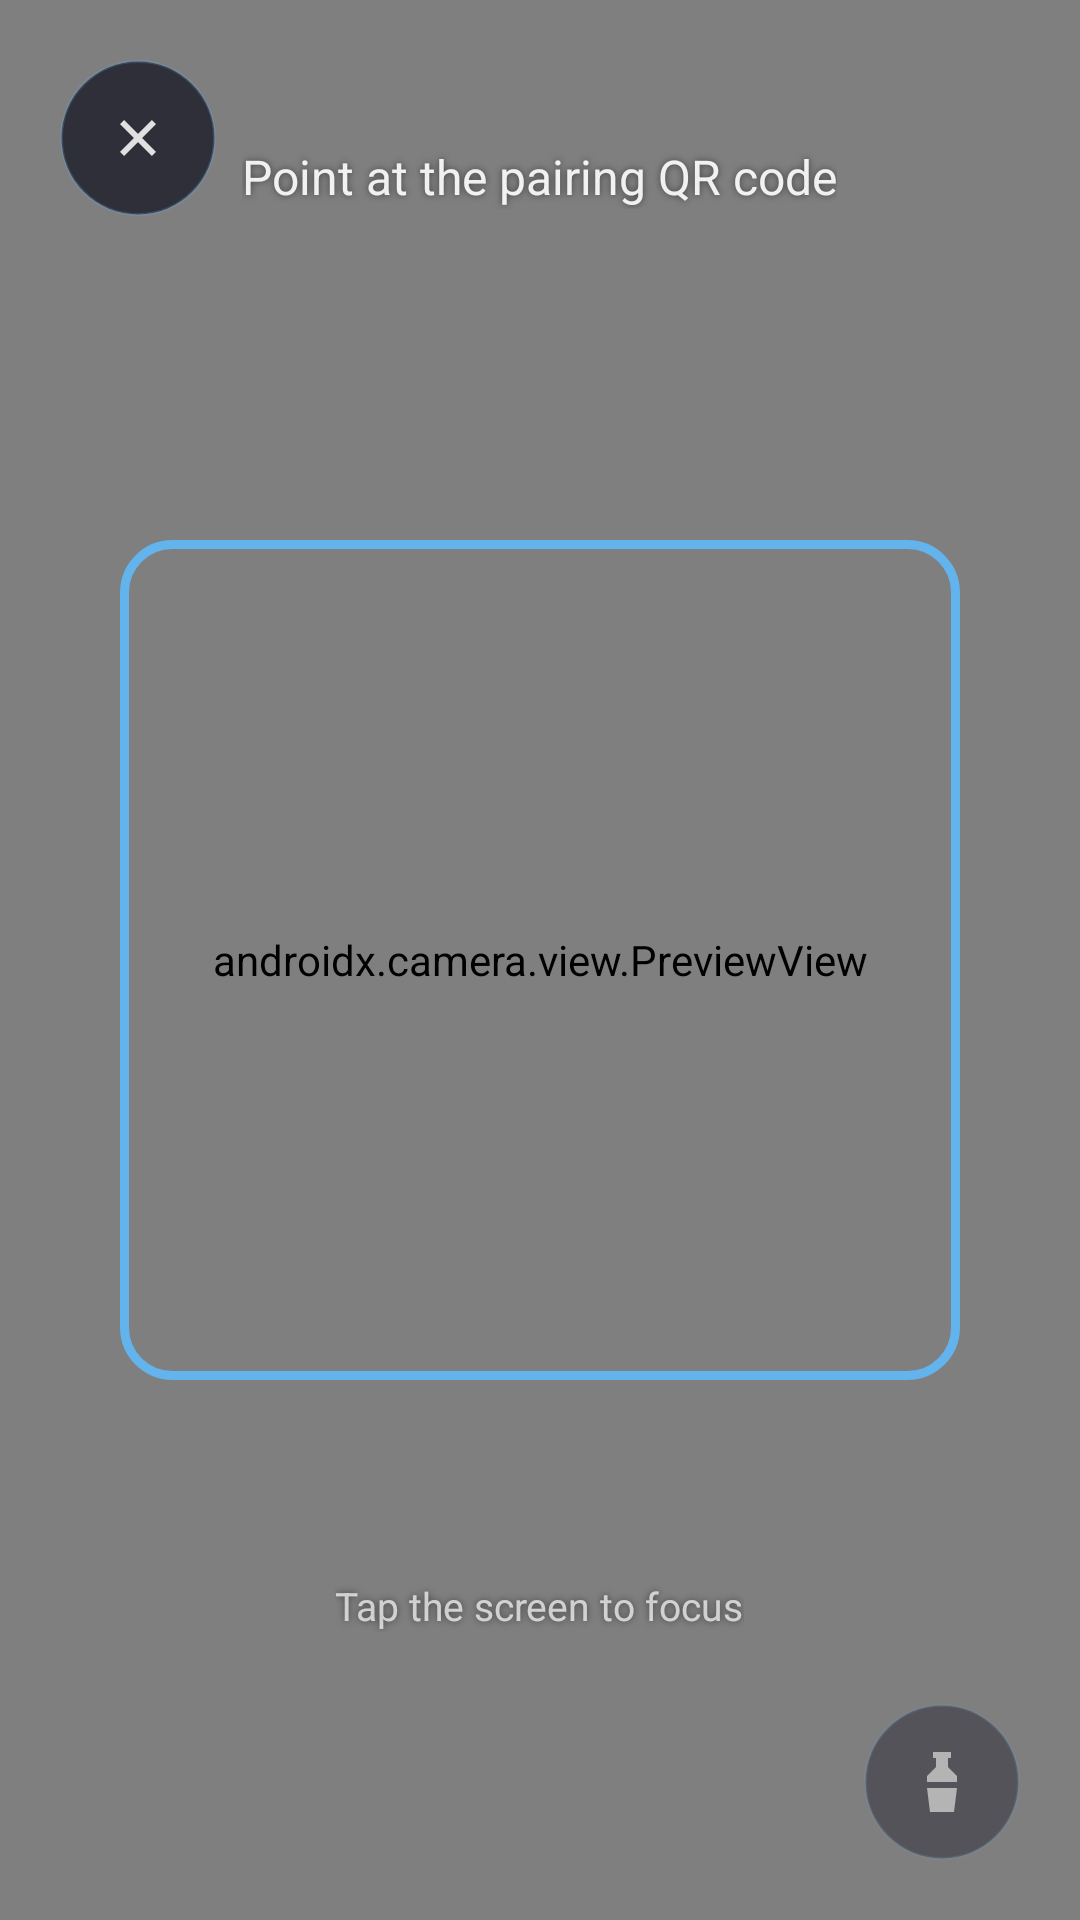

This screen was rendered from an Android layout file. Write that file and the resources it references.
<!-- AndroidManifest.xml: application theme Theme.ClaiTALOS -->
<!-- res/layout/activity_qr_scan.xml -->
<?xml version="1.0" encoding="utf-8"?>
<FrameLayout xmlns:android="http://schemas.android.com/apk/res/android"
    android:layout_width="match_parent"
    android:layout_height="match_parent"
    android:background="#000000">

    <androidx.camera.view.PreviewView
        android:id="@+id/previewView"
        android:layout_width="match_parent"
        android:layout_height="match_parent" />

    
    <View
        android:id="@+id/scanOverlay"
        android:layout_width="280dp"
        android:layout_height="280dp"
        android:layout_gravity="center"
        android:background="@drawable/qr_scan_frame" />

    <TextView
        android:layout_width="wrap_content"
        android:layout_height="wrap_content"
        android:layout_gravity="center_horizontal"
        android:layout_marginTop="48dp"
        android:text="Point at the pairing QR code"
        android:textColor="#e8ffffff"
        android:textSize="16sp"
        android:shadowColor="#80000000"
        android:shadowRadius="6" />

    <TextView
        android:layout_width="wrap_content"
        android:layout_height="wrap_content"
        android:layout_gravity="center_horizontal|bottom"
        android:layout_marginBottom="96dp"
        android:text="Tap the screen to focus"
        android:textColor="#b3ffffff"
        android:textSize="13sp"
        android:shadowColor="#80000000"
        android:shadowRadius="6" />

    <ImageButton
        android:id="@+id/torchButton"
        android:layout_width="52dp"
        android:layout_height="52dp"
        android:layout_gravity="bottom|end"
        android:layout_margin="20dp"
        android:background="@drawable/bg_native_menu"
        android:contentDescription="Toggle flashlight"
        android:src="@drawable/ic_torch"
        android:scaleType="center"
        android:alpha="0.55" />

    <ImageButton
        android:id="@+id/closeButton"
        android:layout_width="52dp"
        android:layout_height="52dp"
        android:layout_gravity="top|start"
        android:layout_margin="20dp"
        android:background="@drawable/bg_native_menu"
        android:contentDescription="Close scanner"
        android:src="@drawable/ic_close"
        android:scaleType="center" />
</FrameLayout>
<!-- resources referenced by this layout -->
<resources>
  <!-- drawable bg_native_menu (drawable) -->
  <shape xmlns:android="http://schemas.android.com/apk/res/android" android:shape="oval">
      <solid android:color="#CC1c1c28" />
      <stroke android:width="1dp" android:color="#3363b3ed" />
  </shape>
  <!-- drawable ic_close (drawable) -->
  <vector xmlns:android="http://schemas.android.com/apk/res/android"
      android:width="24dp" android:height="24dp"
      android:viewportWidth="24" android:viewportHeight="24">
      <path android:fillColor="#e0e0e0" android:pathData="M6,7.4 L7.4,6 L12,10.6 L16.6,6 L18,7.4 L13.4,12 L18,16.6 L16.6,18 L12,13.4 L7.4,18 L6,16.6 L10.6,12 Z" />
  </vector>
  <!-- drawable ic_torch (drawable) -->
  <vector xmlns:android="http://schemas.android.com/apk/res/android"
      android:width="24dp" android:height="24dp"
      android:viewportWidth="24" android:viewportHeight="24">
      <path android:fillColor="#e0e0e0" android:pathData="M9,2 L15,2 L15,4 L14,4 L14,7 L17,10 L17,12 L7,12 L7,10 L10,7 L10,4 L9,4 Z M7,14 L17,14 L16,22 L8,22 Z" />
  </vector>
  <!-- drawable qr_scan_frame (drawable) -->
  <shape xmlns:android="http://schemas.android.com/apk/res/android" android:shape="rectangle">
      <stroke android:width="3dp" android:color="#63b3ed" />
      <corners android:radius="16dp" />
      <solid android:color="#00000000" />
  </shape>
  <style name="Theme.ClaiTALOS" parent="Theme.Material3.Dark.NoActionBar">
          <item name="android:statusBarColor">#0a0a0f</item>
          <item name="colorPrimary">#63b3ed</item>
      </style>
</resources>
